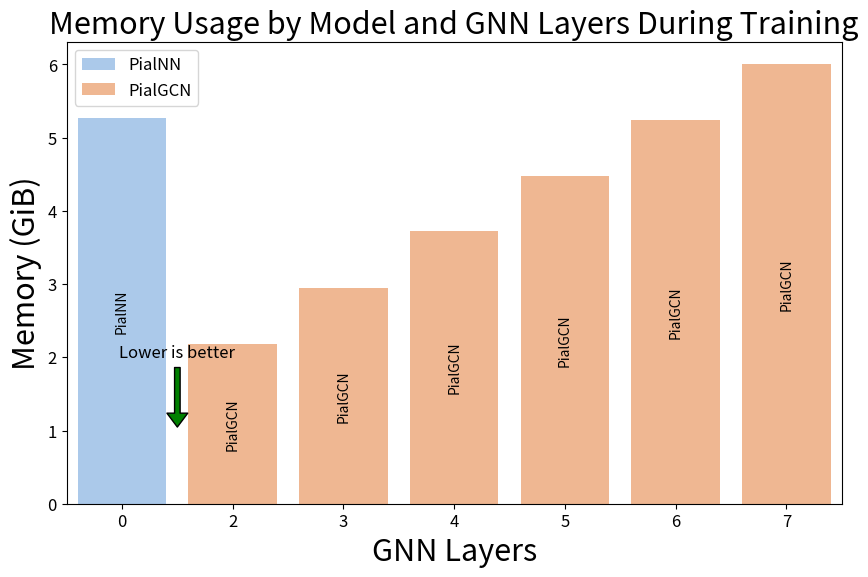

Source code (Python):
import seaborn as sns
import matplotlib.pyplot as plt
import pandas as pd

data = {
    "Model": ["PialNN", "PialGCN", "PialGCN", "PialGCN", "PialGCN", "PialGCN", "PialGCN"],
    "Memory (GiB)": [5.27, 2.18, 2.95, 3.72, 4.48, 5.24, 6.01],
    "GNN Layers": [0, 2, 3, 4, 5, 6, 7]
}

df = pd.DataFrame(data)

# Creating a seaborn bar plot
plt.figure(figsize=(10, 6))
barplot = sns.barplot(data=df, x='GNN Layers', y='Memory (GiB)', hue='Model', palette='pastel')

# Annotating each bar with the corresponding model name
for index, row in df.iterrows():
    bar = barplot.patches[index]
    height = bar.get_height()
    barplot.annotate(row['Model'], 
                     (bar.get_x() + bar.get_width() / 2., height / 2), 
                     ha='center', va='center', 
                     xytext=(0, 0), textcoords='offset points',
                     rotation=90, fontsize=10)

# Adding an arrow for 'Lower is better'
plt.annotate('Lower is better', xy=(0.5, 1), xytext=(0.5, 2),
             arrowprops=dict(facecolor='green', shrink=0.05, headlength=10, headwidth=15),
             ha='center', fontsize=12)

# Adding labels and title with increased font size
plt.xlabel('GNN Layers',fontsize=22)
plt.ylabel('Memory (GiB)',fontsize=22)
plt.title('Memory Usage by Model and GNN Layers During Training', fontsize=22)
plt.legend(fontsize='large')
plt.xticks(fontsize=12)
plt.yticks(fontsize=12)

plt.savefig("train_memory.png", format='png')
plt.savefig("train_memory.svg", format='svg')
plt.close()
